The GitHub repository Losabit/Instrument-Classification contains a labelled image folder "dataset" with 3 categories: guitar, piano, saxo. Examples follow, each with its label.

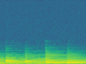
Label: piano

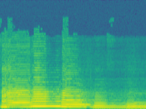
Label: saxo

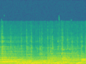
Label: guitar

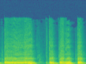
Label: saxo

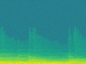
Label: piano

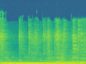
Label: guitar
